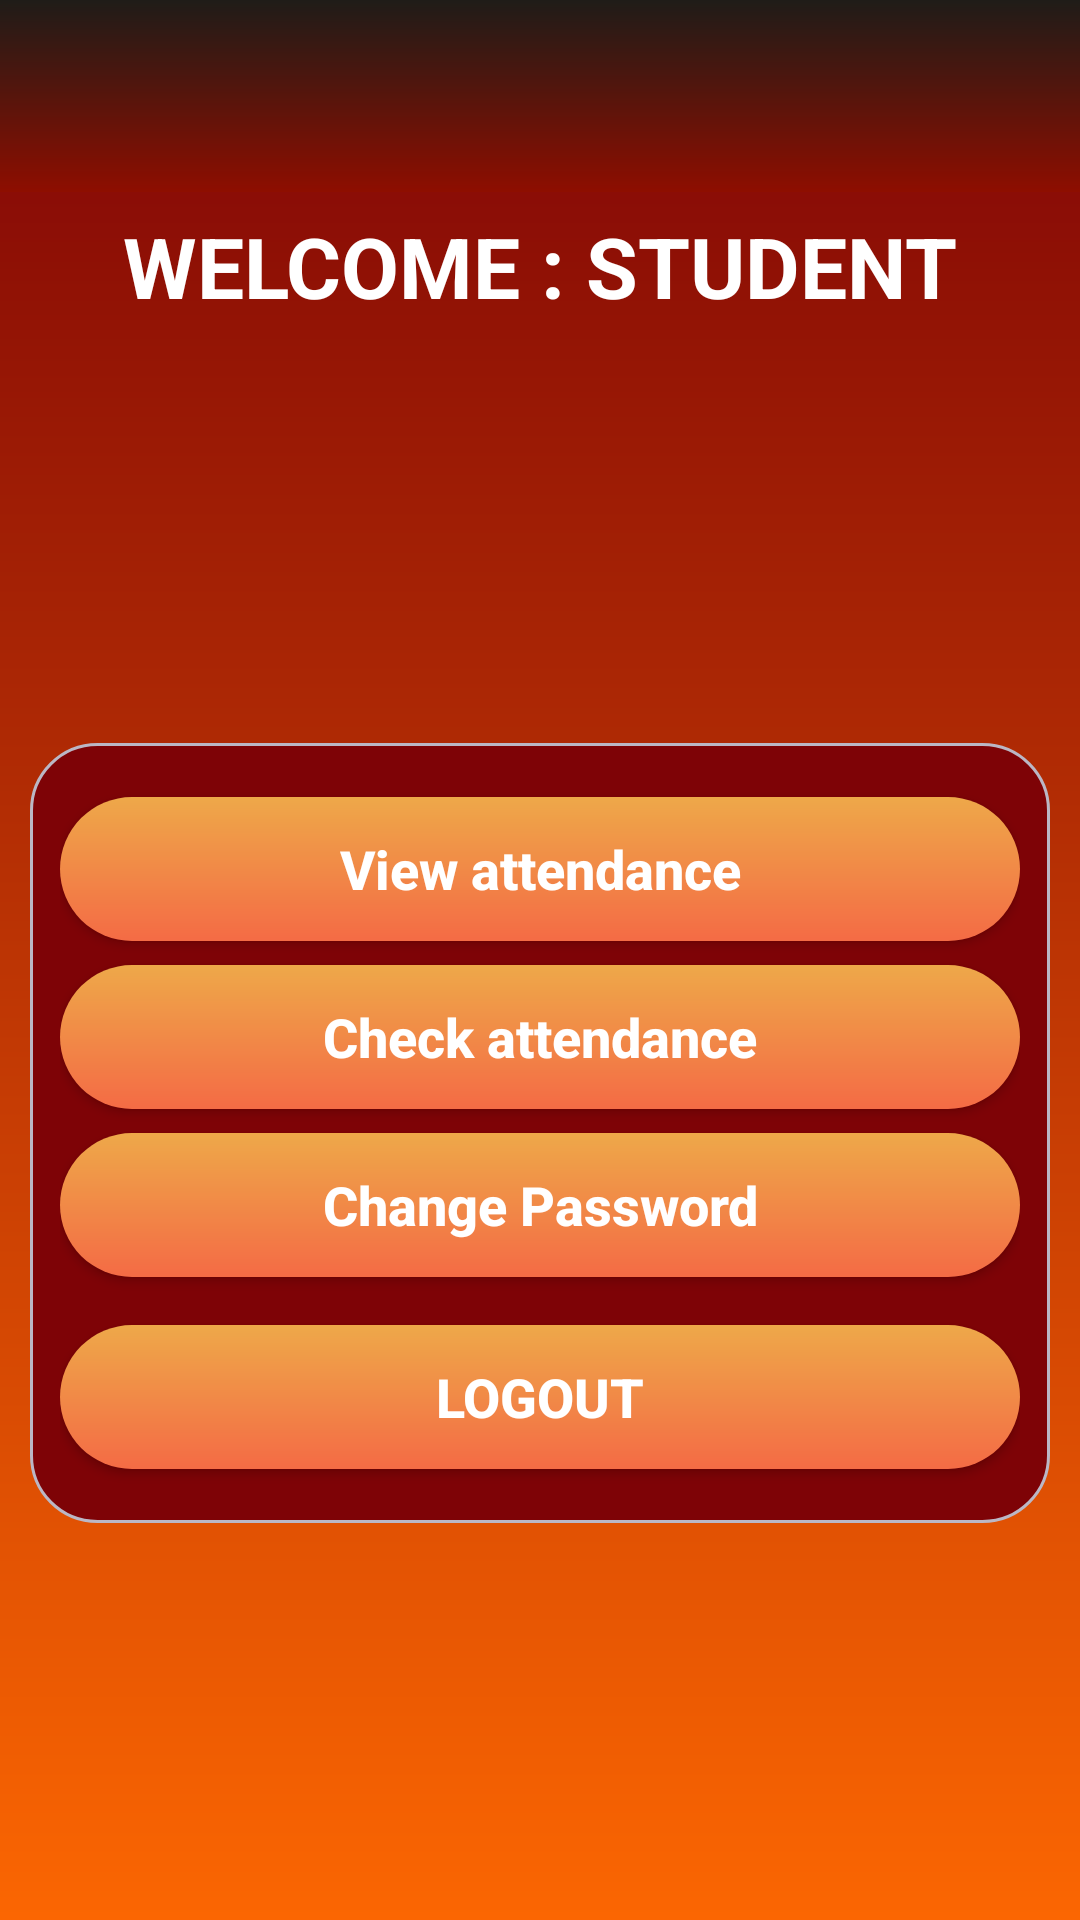

Here is an Android app screen rendered from its layout file. Give the layout XML and the strings, colors and styles it references.
<!-- AndroidManifest.xml: application theme Theme.E_Attendance -->
<!-- res/layout/activity_student_home_page.xml -->
<?xml version="1.0" encoding="utf-8"?>
<LinearLayout xmlns:android="http://schemas.android.com/apk/res/android"
    xmlns:app="http://schemas.android.com/apk/res-auto"
    xmlns:tools="http://schemas.android.com/tools"
    android:layout_width="match_parent"
    android:layout_height="match_parent"
    android:orientation="vertical"
    tools:context=".StudentHomePage"
    android:background="@drawable/background">

    <include
        android:id="@+id/takeattendancebar"
        layout="@layout/appbar"
        android:layout_width="match_parent"
        android:layout_height="wrap_content"
        tools:layout_editor_absoluteX="8dp"
        />
    <TextView
        android:id="@+id/textViewl"
        android:layout_width="match_parent"
        android:layout_height="wrap_content"

        android:gravity="center"
        android:focusableInTouchMode="false"
        android:forceHasOverlappingRendering="true"
        android:text="Welcome : Student"
        android:textAllCaps="true"
        android:textSize="28sp"
        android:textStyle="bold"
        android:textColor="#ffff"
        android:padding="6dp"
        app:layout_constraintBottom_toBottomOf="parent"
        app:layout_constraintTop_toTopOf="parent"

        app:layout_constraintVertical_bias="0.056"
        tools:fontFeatureSettings="66"
        tools:layout_editor_absoluteX="8dp" />
    <LinearLayout
        android:layout_width="match_parent"
        android:layout_height="match_parent"
        android:layout_below="@+id/ftoolbar"
        android:layout_marginTop="2dp"
        android:gravity="center"
        android:orientation="vertical">
        <LinearLayout
            android:layout_width="match_parent"
            android:layout_margin="10dp"
            android:layout_height="wrap_content"
            android:gravity="center"
            android:padding="10dp"
            android:orientation="vertical"
            android:background="@drawable/background1">

            <androidx.appcompat.widget.AppCompatButton
                android:id="@+id/ViewAttendance"
                android:layout_width="match_parent"
                android:layout_height="wrap_content"
                android:layout_marginBottom="8dp"
                android:layout_marginTop="8dp"
                android:text="View attendance"
                android:textSize="18sp"
                app:layout_constraintBottom_toBottomOf="parent"
                app:layout_constraintTop_toTopOf="parent"
                app:layout_constraintVertical_bias="0.364"
                android:background="@drawable/button1"
                android:textColor="#fff"
                android:textStyle="bold"
                android:textAllCaps="false"
                tools:layout_editor_absoluteX="8dp" />

            <androidx.appcompat.widget.AppCompatButton
                android:id="@+id/CheckAttendance"
                android:layout_width="match_parent"
                android:layout_height="wrap_content"
                android:text="Check attendance"
                android:textSize="18sp"
                app:layout_constraintBottom_toBottomOf="parent"
                app:layout_constraintTop_toTopOf="parent"
                app:layout_constraintVertical_bias="0.364"
                android:background="@drawable/button1"
                android:textColor="#fff"
                android:textStyle="bold"
                android:textAllCaps="false"
                tools:layout_editor_absoluteX="8dp" />

            <androidx.appcompat.widget.AppCompatButton
                android:id="@+id/change_password_student"
                android:layout_width="match_parent"
                android:layout_height="wrap_content"
                android:layout_marginBottom="8dp"
                android:layout_marginTop="8dp"
                android:background="@drawable/button1"
                android:text="Change Password"
                android:textSize="18sp"
                android:textStyle="bold"
                android:textAllCaps="false"
                android:textColor="#FFFFFF" />

            <Button
                android:id="@+id/logoutStudent"
                android:layout_width="match_parent"
                android:layout_height="wrap_content"
                android:layout_marginBottom="8dp"
                android:layout_marginTop="8dp"
                android:text="@string/logout"
                android:textSize="18sp"
                android:textStyle="bold"
                app:layout_constraintBottom_toBottomOf="parent"
                app:layout_constraintTop_toTopOf="parent"
                android:background="@drawable/button1"
                app:layout_constraintVertical_bias="0.626"
                android:textColor="#fff"
                tools:layout_editor_absoluteX="8dp" />
        </LinearLayout>
    </LinearLayout>
</LinearLayout>
<!-- res/layout/appbar.xml (included above) -->
<?xml version="1.0" encoding="utf-8"?>
<androidx.appcompat.widget.Toolbar xmlns:android="http://schemas.android.com/apk/res/android"
    android:layout_width="match_parent"
    xmlns:app="http://schemas.android.com/apk/res-auto"
    android:background="@drawable/appbar"
    app:titleTextColor="@android:color/white"
    android:layout_height="60dp">
</androidx.appcompat.widget.Toolbar>
<!-- resources referenced by this layout -->
<resources>
  <!-- drawable appbar (drawable) -->
  <?xml version="1.0" encoding="utf-8"?>
  <shape xmlns:android="http://schemas.android.com/apk/res/android"
      android:shape="rectangle">
      <gradient
          android:startColor="#1f1c18"
          android:endColor="#8e0e00"
          android:angle="270"
          />
  </shape>
  <!-- drawable background (drawable) -->
  <?xml version="1.0" encoding="utf-8"?>
  <shape xmlns:android="http://schemas.android.com/apk/res/android"
      android:shape="rectangle">
      <gradient
          android:startColor="#7E0306"
          android:endColor="#FB6602"
          android:angle="270"
          />
  </shape>
  <!-- drawable background1 (drawable) -->
  <?xml version="1.0" encoding="utf-8"?>
  <shape xmlns:android="http://schemas.android.com/apk/res/android"
      android:shape="rectangle">
      <gradient
          android:startColor="#7E0306"
          android:endColor="#7E0306"
          android:angle="270"
          android:gradientRadius="30dp"
          />
      <corners android:radius="22dp"/>
      <padding android:top="10dp"
          android:bottom="10dp"
          android:left="10dp"
          android:right="10dp"/>
      <stroke android:color="#BBB7c5"
          android:width="1dp"/>
  </shape>
  <!-- drawable button1 (drawable) -->
  <?xml version="1.0" encoding="utf-8"?>
  <shape xmlns:android="http://schemas.android.com/apk/res/android"
      android:shape="rectangle">
      <gradient
          android:startColor="#f46b45"
          android:endColor="#eea849"
          android:angle="90"
          />
      <corners android:radius="30dp"/>
      <stroke android:color="#fff"/>
  </shape>
  <string name="logout">Logout</string>
  <style name="Theme.E_Attendance" parent="Base.Theme.E_Attendance" />
  <style name="Base.Theme.E_Attendance" parent="Theme.Material3.DayNight.NoActionBar">
          
          
      </style>
</resources>
